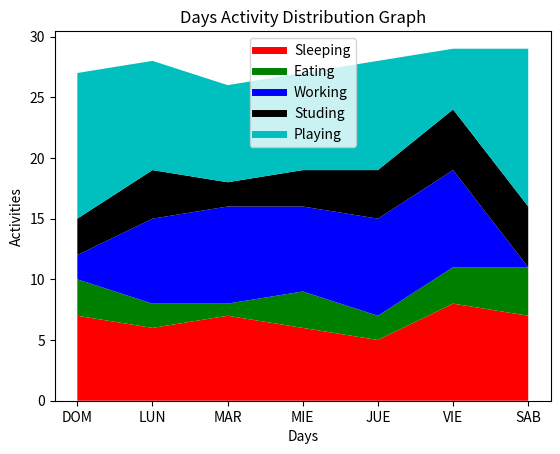

Recreate this plot in Python.
import numpy as np
import matplotlib.pyplot as plt
# pip install matplotlib


days = ['DOM', 'LUN', 'MAR', 'MIE', 'JUE', 'VIE', 'SAB']

sleeping = np.array([7, 6, 7, 6, 5, 8, 7])
eating = np.array([3, 2, 1, 3, 2, 3, 4])
working = np.array([2, 7, 8, 7, 8, 8, 0])
studing = np.array([3, 4, 2, 3, 4, 5, 5])
playing = np.ones((7,)) * 24 - sleeping - eating - working

plt.plot([], [], color='r', label='Sleeping', linewidth=5)
plt.plot([], [], color='g', label='Eating', linewidth=5)
plt.plot([], [], color='b', label='Working', linewidth=5)
plt.plot([], [], color='k', label='Studing', linewidth=5)
plt.plot([], [], color='c', label='Playing', linewidth=5)

plt.stackplot(days, sleeping, eating, working, studing, playing, colors=['r', 'g', 'b', 'k', 'c'])

plt.xlabel('Days')
plt.ylabel('Activities')
plt.title('Days Activity Distribution Graph')
plt.legend()

plt.show()
